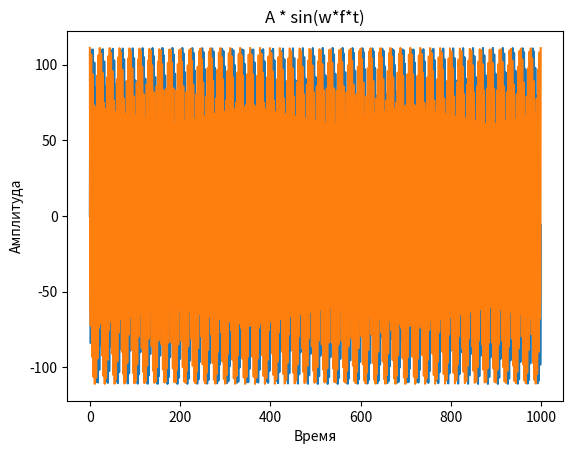

Here is the Python script that generated this plot:
import math
import matplotlib.pyplot as plt  
a = []
b = []
tt = []
A = 111
w = 1
f = 2
t = 3

for i in range (0, 1000):
    tt.append(i)
    a.append(A *math.sin(w * f * i))
    b.append(A *math.cos(w * f * i))
plt.title("A * sin(w*f*t)")
plt.xlabel("Время")
plt.ylabel("Амплитуда")
plt.plot(tt, a)
plt.plot(tt, b)

plt.show()
